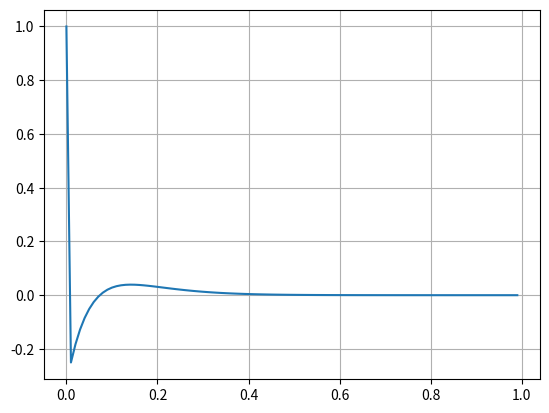

Source code (Python):
class IIR:
    def __init__(self,a:list,b:list):
        self.a = a
        self.b = b
        self.x = [0 for _ in range(len(b))]
        self.y = [0 for _ in range(len(a))]
        self.out = 0
    
    def update(self,input:float) -> float:
        
        # Shift input and output arrays
        self.x.insert(0,input)
        self.x.pop(len(self.x)-1)

        self.y.insert(0,None)
        self.y.pop(len(self.y)-1)

        self.out = 0
        for i in range(len(self.b)):
            self.out += self.b[i]*self.x[i]
        for i in range(1,len(self.a)):
            self.out -= self.a[i]*self.y[i]

        self.out = self.out/a[0]

        self.y[0] = self.out

        return float(self.out)

if __name__ == "__main__":

    from matplotlib import pyplot as plt

    # w0 = 2.35 hz, zeta = 0.01, ts = 0.01
    b = [1, -1.9780,0.9966]
    a = [1, -1.7276,0.7462]

    notch = IIR(a,b)

    impulse = [1]+[0 for _ in range(99)]

    step = [1 for _ in range(100)]

    out = []
    for i in impulse:
        out.append(notch.update(i))

    plt.plot([x/len(out) for x in range(len(out))],out)
    plt.grid()
    plt.show()
